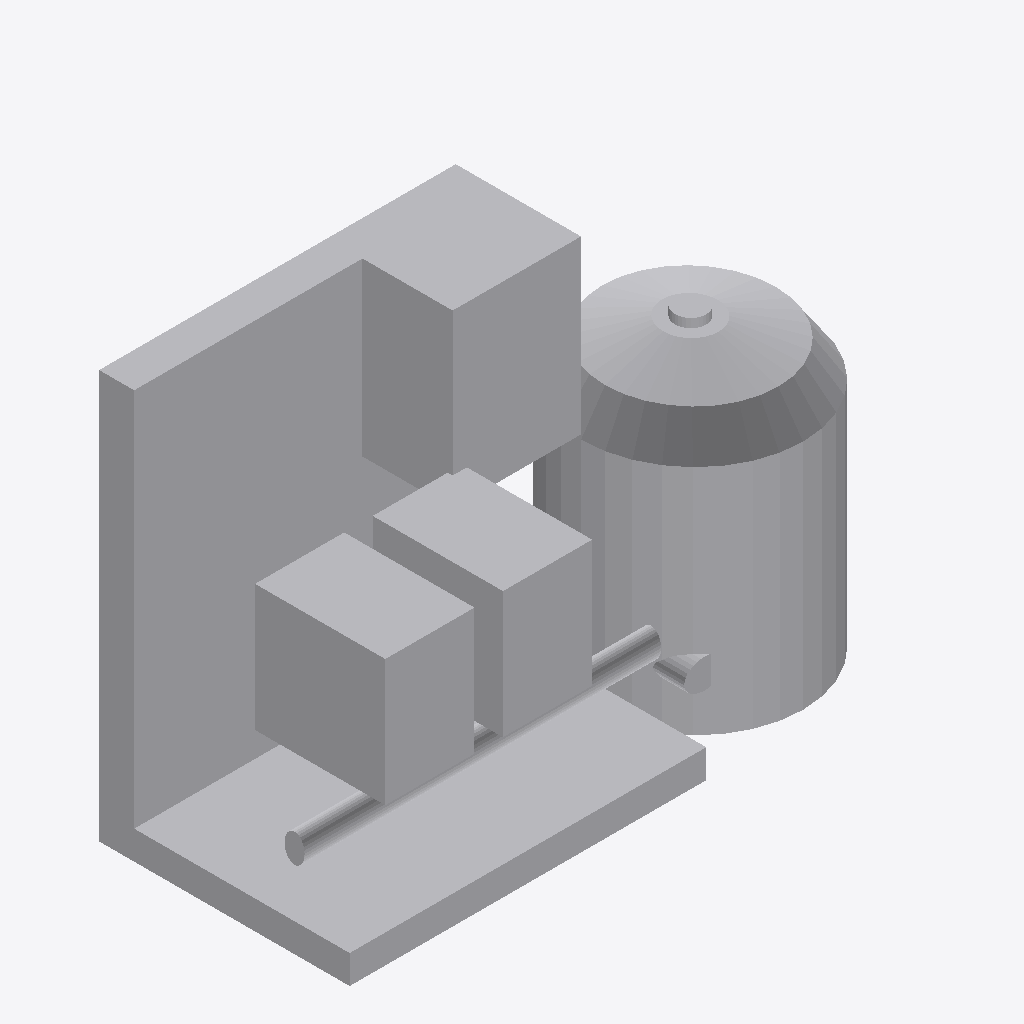
Isometric view of an IFC building model (IFC-SPF (STEP), schema IFC4, length unit millimetre), seen from the south-west, elements coloured by IFC class: 11 other elements (light grey).
Extent 3.1 m × 1.4 m × 2.2 m (x, y, z). Storeys (1): Implantacion conceptual at 0.00 m. Elements (11): 11 IfcBuildingElementProxy.

HEADER;
FILE_DESCRIPTION(('Diseno conceptual sintetico DRAFT'),'2;1');
FILE_NAME('BC-DO103-A.ifc','2026-11-16T00:00:00',('TrazIA-3D'),('TrazIA-3D'),'TrazIA-3D','TrazIA-3D','DRAFT');
FILE_SCHEMA(('IFC4'));
ENDSEC;
DATA;
#7=IFCPROJECT('06tUcb2YEp2RH74dccS9um',$,'BC-DO103','Diseno conceptual sintetico',$,'Dosificación con depósito de preparación','DRAFT',(#6),#5);
#8=IFCSITE('1fJVjYSw_pARetwMnRBWMv',$,'Catalogo sintetico',$,$,#3,$,$,.ELEMENT.,$,$,$,$,$);
#9=IFCBUILDING('0yWC2u1GzNXNoo9TyO9bh0',$,'Equipos de proceso',$,$,#3,$,$,.ELEMENT.,$,$,$);
#10=IFCBUILDINGSTOREY('0zxu0yw2ruZUu7P1NDDkxB',$,'Implantacion conceptual',$,$,#3,$,$,.ELEMENT.,0.0);
#23=IFCBUILDINGELEMENTPROXY('3aCc3cHuYdNH0sHo_4P9dd',$,'Panel · Panel de montaje','Componente exterior conceptual DRAFT','dosing-skid',#3,#22,'BC-DO103',$);
#18=IFCBUILDINGELEMENTPROXY('1v3obKh5MA8hfdOYL9$yPf',$,'Panel · Bancada','Componente exterior conceptual DRAFT','dosing-skid',#3,#17,'BC-DO103',$);
#48=IFCBUILDINGELEMENTPROXY('0BgW79xWaExRmNiDaE7$Ae',$,'Depósito · Virola','Componente exterior conceptual DRAFT','dosing-skid',#3,#47,'BC-DO103',$);
#28=IFCBUILDINGELEMENTPROXY('3EJZBlCayOldGMGT20MqVe',$,'Panel · Armario de control','Componente exterior conceptual DRAFT','dosing-skid',#3,#27,'BC-DO103',$);
#38=IFCBUILDINGELEMENTPROXY('1fc2E$ajLOxApjD7$XW7m3',$,'Panel · Bomba dosificadora 1','Componente exterior conceptual DRAFT','dosing-skid',#3,#37,'BC-DO103',$);
#43=IFCBUILDINGELEMENTPROXY('2SZcP9IzWZwzbm4iB_0BrP',$,'Panel · Bomba dosificadora 2','Componente exterior conceptual DRAFT','dosing-skid',#3,#42,'BC-DO103',$);
#58=IFCBUILDINGELEMENTPROXY('2VR7NoJvWTCu8Pb5EDs0fu',$,'Depósito · Corona del domo','Componente exterior conceptual DRAFT','dosing-skid',#3,#57,'BC-DO103',$);
#53=IFCBUILDINGELEMENTPROXY('3zUXBjEdR0B5PAzjLG3JHY',$,'Depósito · Hombro del domo','Componente exterior conceptual DRAFT','dosing-skid',#3,#52,'BC-DO103',$);
#33=IFCBUILDINGELEMENTPROXY('1dsOy0yhvtQa6fs_5N$gpI',$,'Panel · Colector inferior','Componente exterior conceptual DRAFT','dosing-skid',#3,#32,'BC-DO103',$);
#68=IFCBUILDINGELEMENTPROXY('1BXwWPLn4voU8jJa3dtWXD',$,'Depósito · Registro','Componente exterior conceptual DRAFT','dosing-skid',#3,#67,'BC-DO103',$);
#63=IFCBUILDINGELEMENTPROXY('2kes14T7_lbbYH5$D31ouw',$,'Depósito · Respiradero','Componente exterior conceptual DRAFT','dosing-skid',#3,#62,'BC-DO103',$);
ENDSEC;
